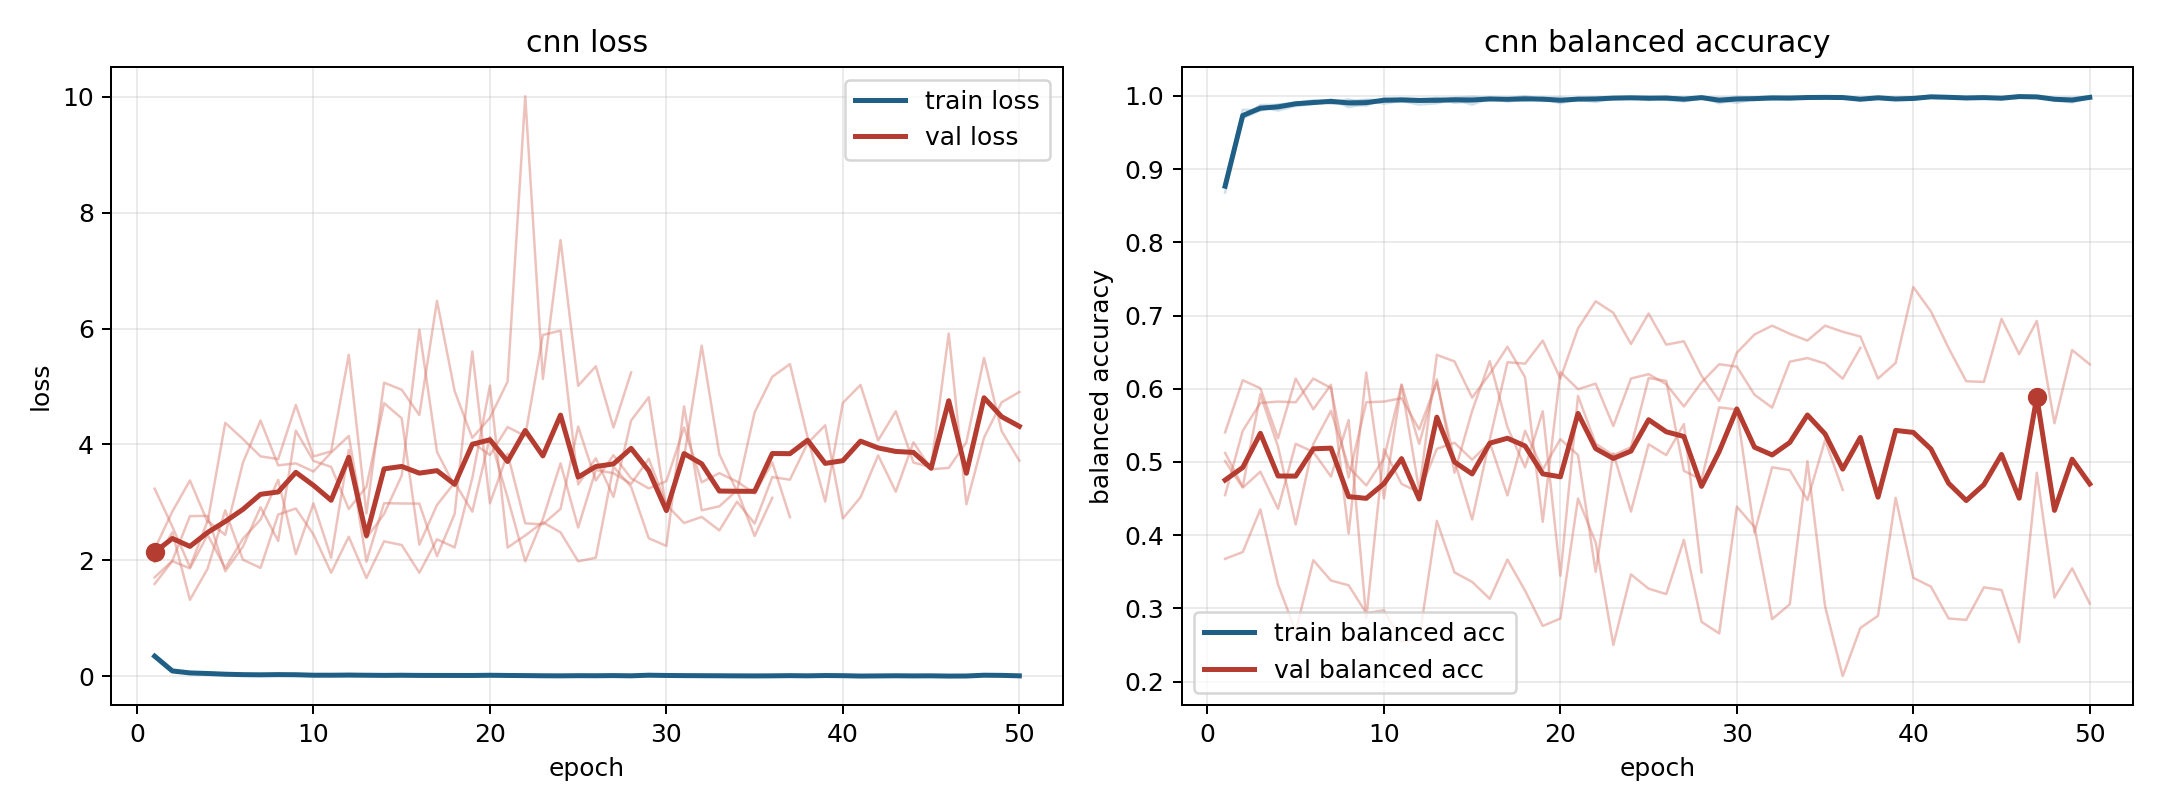

The table this chart was drawn from, first rows:
model, fold, epoch, train_loss, train_balanced_accuracy, val_loss, val_balanced_accuracy
cnn, 1, 1, 0.3578, 0.8758, 1.594, 0.5403
cnn, 1, 2, 0.1006, 0.9709, 1.987, 0.6116
cnn, 1, 3, 0.06262, 0.9849, 1.862, 0.6006
cnn, 1, 4, 0.05808, 0.98, 2.443, 0.5323
cnn, 1, 5, 0.04028, 0.9862, 1.866, 0.6138
cnn, 1, 6, 0.03126, 0.9887, 2.373, 0.5719
cnn, 1, 7, 0.02522, 0.9949, 2.703, 0.6054
cnn, 1, 8, 0.0477, 0.9846, 3.39, 0.4023
cnn, 1, 9, 0.03061, 0.9894, 2.106, 0.6221
cnn, 1, 10, 0.01931, 0.9937, 2.983, 0.4501
cnn, 1, 11, 0.02484, 0.9931, 2.047, 0.6051
cnn, 1, 12, 0.04238, 0.9881, 3.905, 0.4609
cnn, 1, 13, 0.02776, 0.9899, 1.978, 0.6462
cnn, 1, 14, 0.02064, 0.9955, 2.987, 0.6373
cnn, 1, 15, 0.03799, 0.988, 2.981, 0.5878
cnn, 1, 16, 0.01437, 0.9969, 2.98, 0.6202
cnn, 1, 17, 0.01156, 0.9966, 2.073, 0.6573
cnn, 1, 18, 0.005724, 0.9996, 2.802, 0.6156
cnn, 1, 19, 0.01302, 0.9958, 5.605, 0.4182
cnn, 1, 20, 0.02809, 0.99, 2.984, 0.6227
cnn, 1, 21, 0.01223, 0.9956, 3.842, 0.5993
cnn, 1, 22, 0.008603, 0.9978, 2.639, 0.6069
cnn, 1, 23, 0.01047, 0.9958, 2.622, 0.549
cnn, 1, 24, 0.009608, 0.9965, 2.888, 0.6139
cnn, 1, 25, 0.01337, 0.9972, 4.308, 0.6199
cnn, 1, 26, 0.01501, 0.9947, 3.379, 0.6061
cnn, 1, 27, 0.02149, 0.9925, 3.815, 0.5757
cnn, 1, 28, 0.008647, 0.9964, 3.416, 0.6087
cnn, 1, 29, 0.02607, 0.9935, 3.242, 0.6334
cnn, 1, 30, 0.03148, 0.9906, 3.367, 0.6301
cnn, 1, 31, 0.01487, 0.9955, 4.293, 0.5918
cnn, 1, 32, 0.01228, 0.9965, 3.348, 0.5742
cnn, 1, 33, 0.01417, 0.9952, 3.505, 0.6369
cnn, 1, 34, 0.004743, 0.9984, 3.36, 0.6418
cnn, 1, 35, 0.006359, 0.998, 3.155, 0.6345
cnn, 1, 36, 0.006544, 0.9981, 3.692, 0.6137
cnn, 1, 37, 0.01201, 0.9954, 2.745, 0.6558
cnn, 2, 1, 0.3389, 0.8809, 1.97, 0.5123
cnn, 2, 2, 0.08775, 0.9737, 2.483, 0.4661
cnn, 2, 3, 0.05386, 0.9833, 1.319, 0.5924
cnn, 2, 4, 0.04833, 0.9849, 1.856, 0.5208
cnn, 2, 5, 0.0323, 0.9902, 2.863, 0.4145
cnn, 2, 6, 0.02282, 0.994, 2.012, 0.5244
cnn, 2, 7, 0.03129, 0.9893, 1.87, 0.5697
cnn, 2, 8, 0.02775, 0.9912, 2.791, 0.4929
cnn, 2, 9, 0.01856, 0.9942, 2.895, 0.4679
cnn, 2, 10, 0.02696, 0.9894, 2.448, 0.5044
cnn, 2, 11, 0.02122, 0.9933, 1.787, 0.6056
cnn, 2, 12, 0.0157, 0.9946, 2.407, 0.5246
cnn, 2, 13, 0.01038, 0.9973, 1.696, 0.6128
cnn, 2, 14, 0.01958, 0.9906, 2.328, 0.4853
cnn, 2, 15, 0.01965, 0.9924, 2.265, 0.5696
cnn, 2, 16, 0.0205, 0.9953, 1.787, 0.6377
cnn, 2, 17, 0.01352, 0.996, 2.364, 0.5474
cnn, 2, 18, 0.008649, 0.9977, 2.224, 0.4925
cnn, 2, 19, 0.02268, 0.9929, 3.42, 0.5691
cnn, 2, 20, 0.01612, 0.9949, 5.014, 0.3445
cnn, 2, 21, 0.00975, 0.9971, 2.222, 0.5901
cnn, 2, 22, 0.01158, 0.9958, 2.43, 0.5249
cnn, 2, 23, 0.009044, 0.9969, 2.657, 0.5091
... 141 more rows
